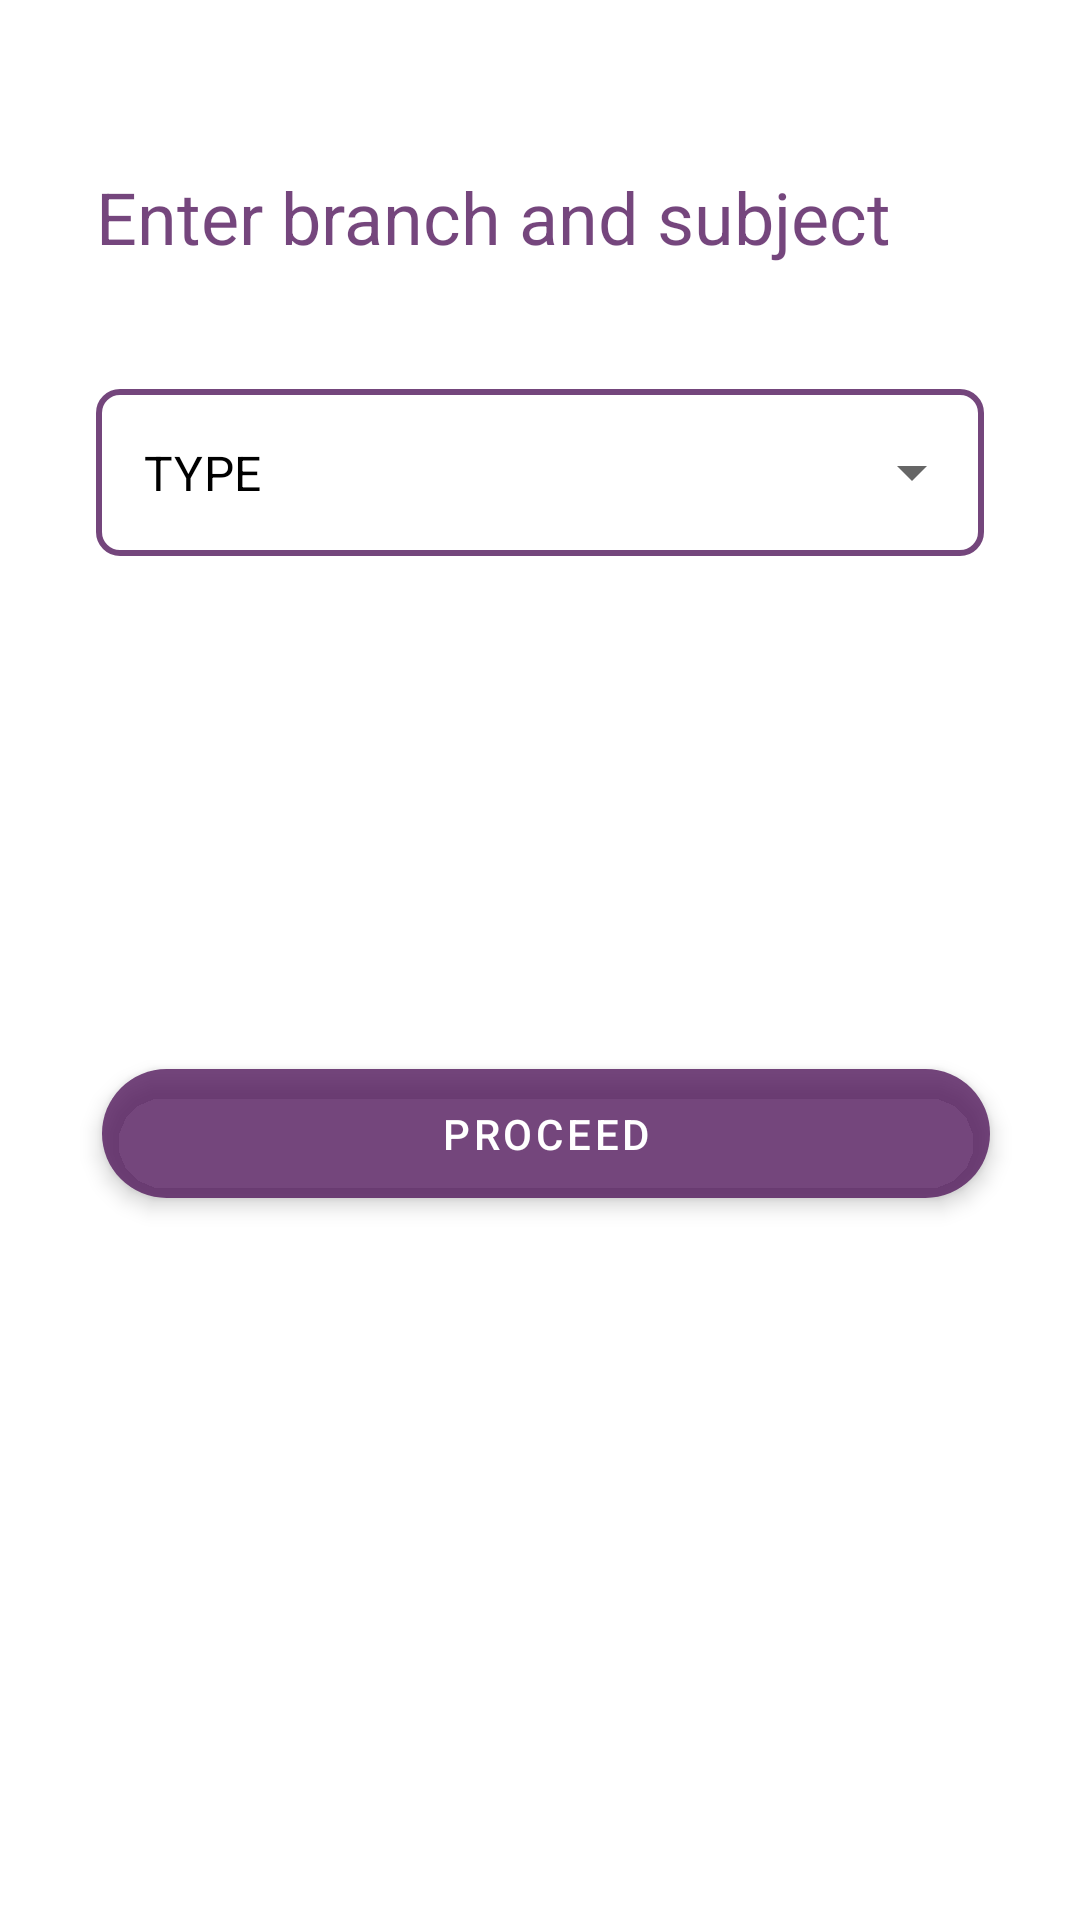

Write the Android layout XML for this screen, with the resource values it uses.
<!-- AndroidManifest.xml: application theme Theme.StudentsApp -->
<!-- res/layout/activity_branch.xml -->
<?xml version="1.0" encoding="utf-8"?>
<androidx.constraintlayout.widget.ConstraintLayout xmlns:android="http://schemas.android.com/apk/res/android"
    xmlns:app="http://schemas.android.com/apk/res-auto"
    xmlns:tools="http://schemas.android.com/tools"
    android:layout_width="match_parent"
    android:layout_height="match_parent"
    tools:context=".BranchActivity">


    <TextView
        android:id="@+id/bosu"
        style="@style/TextAppearance.MaterialComponents.Headline5"
        android:layout_width="wrap_content"
        android:layout_height="wrap_content"
        android:layout_marginStart="32dp"
        android:layout_marginTop="56dp"
        android:text="Enter branch and subject"
        android:textColor="?android:backgroundSplit"
        app:layout_constraintStart_toStartOf="parent"
        app:layout_constraintTop_toTopOf="parent" />

    <com.google.android.material.textfield.TextInputLayout
        android:id="@+id/textInputLayout"
        style="@style/Widget.MaterialComponents.TextInputLayout.OutlinedBox.ExposedDropdownMenu"
        android:layout_width="match_parent"
        android:layout_height="wrap_content"
        android:layout_marginStart="32dp"
        android:layout_marginTop="36dp"
        android:layout_marginEnd="32dp"
        app:boxCornerRadiusBottomEnd="8sp"
        app:boxCornerRadiusBottomStart="8sp"
        app:boxCornerRadiusTopEnd="8sp"
        app:boxCornerRadiusTopStart="8sp"
        app:boxStrokeColor="?android:backgroundSplit"
        app:boxStrokeWidth="2dp"
        app:layout_constraintEnd_toEndOf="parent"
        app:layout_constraintStart_toStartOf="parent"
        app:layout_constraintTop_toBottomOf="@+id/bosu">

        <AutoCompleteTextView
            android:id="@+id/autoCompleteType"
            android:layout_width="match_parent"
            android:layout_height="wrap_content"
            android:layout_weight="1"
            android:inputType="none"
            android:text="@string/type" />
    </com.google.android.material.textfield.TextInputLayout>

    <com.google.android.material.textfield.TextInputLayout
        android:id="@+id/textInputLayout2"
        style="@style/Widget.MaterialComponents.TextInputLayout.OutlinedBox.ExposedDropdownMenu"
        android:layout_width="match_parent"
        android:layout_height="wrap_content"
        android:layout_marginStart="32dp"
        android:layout_marginTop="36dp"
        android:layout_marginEnd="32dp"
        android:visibility="invisible"
        app:boxCornerRadiusBottomEnd="8sp"
        app:boxCornerRadiusBottomStart="8sp"
        app:boxCornerRadiusTopEnd="8sp"
        app:boxCornerRadiusTopStart="8sp"
        app:boxStrokeColor="?android:backgroundSplit"
        app:boxStrokeWidth="2dp"
        app:layout_constraintEnd_toEndOf="parent"
        app:layout_constraintStart_toStartOf="parent"
        app:layout_constraintTop_toBottomOf="@+id/textInputLayout">

        <AutoCompleteTextView
            android:id="@+id/autoCompleteSemester"
            android:layout_width="match_parent"
            android:layout_height="wrap_content"
            android:layout_weight="1"
            android:inputType="none"
            android:text="@string/semester" />
    </com.google.android.material.textfield.TextInputLayout>

    <com.google.android.material.button.MaterialButton
        android:id="@+id/proceed_to_PDF"
        android:layout_width="match_parent"
        android:layout_height="55dp"
        android:layout_marginStart="32dp"
        android:layout_marginTop="68dp"
        android:layout_marginEnd="32dp"
        android:elevation="8dp"
        android:onClick="moveToCollegePDF"
        android:shadowColor="#D70C0C0C"
        android:text="PROCEED"
        android:translationX="2dp"
        android:translationZ="2dp"
        app:backgroundTint="?android:backgroundSplit"
        app:cornerRadius="24dp"
        app:elevation="8dp"
        app:layout_constraintEnd_toEndOf="parent"
        app:layout_constraintHorizontal_bias="1.0"
        app:layout_constraintStart_toStartOf="parent"
        app:layout_constraintTop_toBottomOf="@+id/textInputLayout2" />

</androidx.constraintlayout.widget.ConstraintLayout>
<!-- resources referenced by this layout -->
<resources>
  <string name="semester">SEMESTER</string>
  <string name="type">TYPE</string>
  <style name="Theme.StudentsApp" parent="Theme.MaterialComponents.DayNight.DarkActionBar">
                 
          <item name="colorPrimary">#E04E1258</item>
          <item name="colorPrimaryVariant">#4E1258</item>
          <item name="colorOnPrimary">@color/white</item>
          <item name="android:color">@color/purple_royal</item>
          <item name="android:textColorPrimary">@color/black</item>
          <item name="android:itemBackground">@color/white</item>
          <item name="android:backgroundSplit">@color/purple_royal</item>
  
  
  
  
          
          <item name="colorSecondary">@color/purple_royal</item>
          <item name="colorSecondaryVariant">@color/teal_700</item>
  
          <item name="colorOnSecondary">@color/black</item>
          
          <item name="android:statusBarColor" tools:targetApi="l">?attr/colorPrimaryVariant</item>
          
      </style>
  <color name="white">#FFFFFFFF</color>
  <color name="purple_royal">#C74E1258</color>
  <color name="black">#FF000000</color>
  <color name="teal_700">#FF018786</color>
</resources>
